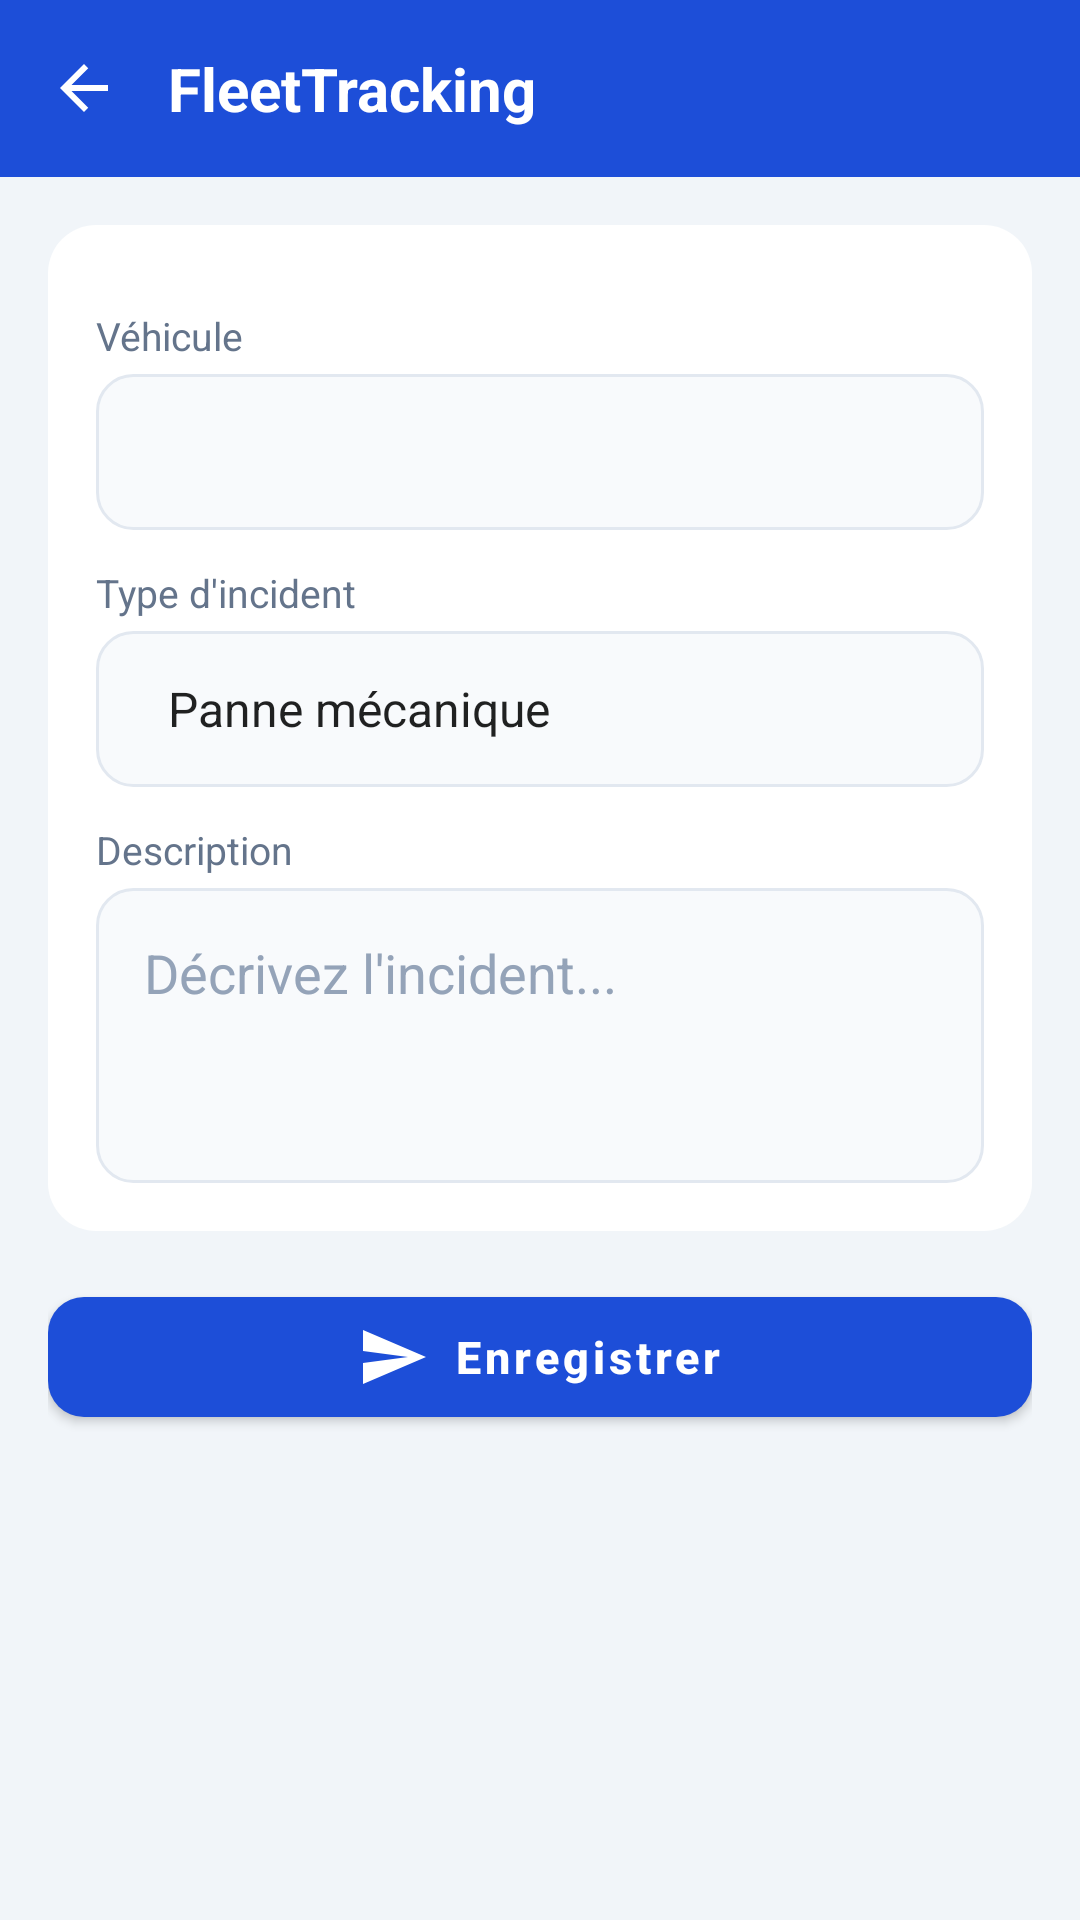

Android layout source for this screen:
<!-- AndroidManifest.xml: activity theme Theme.FleetTracking.NoActionBar -->
<!-- res/layout/activity_nouvel_incident.xml -->
<?xml version="1.0" encoding="utf-8"?>
<LinearLayout xmlns:android="http://schemas.android.com/apk/res/android"
    xmlns:app="http://schemas.android.com/apk/res-auto"
    android:layout_width="match_parent"
    android:layout_height="match_parent"
    android:orientation="vertical"
    android:background="@color/screen_bg">

    <include layout="@layout/toolbar_back" />

    <ScrollView
        android:layout_width="match_parent"
        android:layout_height="0dp"
        android:layout_weight="1"
        android:fillViewport="true">

        <LinearLayout
            android:layout_width="match_parent"
            android:layout_height="wrap_content"
            android:orientation="vertical"
            android:padding="@dimen/space_l">

            <LinearLayout
                android:layout_width="match_parent"
                android:layout_height="wrap_content"
                android:orientation="vertical"
                android:background="@drawable/bg_card"
                android:padding="@dimen/space_l">

                <TextView style="@style/FieldLabel"
                    android:layout_width="wrap_content" android:layout_height="wrap_content"
                    android:text="@string/field_vehicle" />
                <EditText android:id="@+id/input_vehicle" style="@style/Input"
                    android:inputType="text" android:autofillHints="" />

                <TextView style="@style/FieldLabel"
                    android:layout_width="wrap_content" android:layout_height="wrap_content"
                    android:text="@string/field_incident_type" />
                <Spinner
                    android:id="@+id/spinner_type"
                    android:layout_width="match_parent"
                    android:layout_height="@dimen/input_height"
                    android:background="@drawable/bg_input"
                    android:entries="@array/incident_types"
                    android:paddingStart="@dimen/space_l"
                    android:paddingEnd="@dimen/space_l" />

                <TextView style="@style/FieldLabel"
                    android:layout_width="wrap_content" android:layout_height="wrap_content"
                    android:text="@string/field_description" />
                <EditText
                    android:id="@+id/input_description"
                    android:layout_width="match_parent"
                    android:layout_height="wrap_content"
                    android:minLines="3"
                    android:gravity="top"
                    android:background="@drawable/bg_input"
                    android:padding="@dimen/space_l"
                    android:hint="@string/field_description_hint"
                    android:textColor="@color/text_primary"
                    android:textColorHint="@color/text_tertiary"
                    android:inputType="textMultiLine"
                    android:autofillHints="" />
            </LinearLayout>

            <com.google.android.material.button.MaterialButton
                android:id="@+id/btn_save"
                style="@style/PrimaryButton"
                android:layout_marginTop="@dimen/space_l"
                app:icon="@drawable/ic_send"
                app:iconGravity="textStart"
                app:iconTint="@color/white"
                android:text="@string/save" />
        </LinearLayout>
    </ScrollView>
</LinearLayout>
<!-- res/layout/toolbar_back.xml (included above) -->
<?xml version="1.0" encoding="utf-8"?>
<LinearLayout xmlns:android="http://schemas.android.com/apk/res/android"
    android:layout_width="match_parent"
    android:layout_height="wrap_content"
    android:background="@color/primary"
    android:orientation="horizontal"
    android:gravity="center_vertical"
    android:paddingTop="@dimen/space_l"
    android:paddingBottom="@dimen/space_l"
    android:paddingStart="@dimen/space_l"
    android:paddingEnd="@dimen/space_l">

    <ImageView
        android:id="@+id/btn_back"
        android:layout_width="@dimen/icon_m"
        android:layout_height="@dimen/icon_m"
        android:src="@drawable/ic_back"
        android:contentDescription="@string/cd_back"
        android:tint="@color/white" />

    <TextView
        android:id="@+id/toolbar_title"
        style="@style/ToolbarTitle"
        android:layout_width="0dp"
        android:layout_height="wrap_content"
        android:layout_weight="1"
        android:layout_marginStart="@dimen/space_l"
        android:text="@string/app_name" />

    <ImageView
        android:id="@+id/btn_delete"
        android:layout_width="@dimen/icon_m"
        android:layout_height="@dimen/icon_m"
        android:layout_marginEnd="@dimen/space_l"
        android:src="@drawable/ic_delete"
        android:visibility="gone"
        android:contentDescription="Supprimer"
        android:tint="@color/white" />

    <ImageView
        android:id="@+id/btn_action"
        android:layout_width="@dimen/icon_m"
        android:layout_height="@dimen/icon_m"
        android:src="@drawable/ic_more"
        android:visibility="gone"
        android:contentDescription="@string/cd_profile"
        android:tint="@color/white" />
</LinearLayout>
<!-- resources referenced by this layout -->
<resources>
  <string-array name="incident_types">
          <item>@string/incident_type_mechanical</item>
          <item>@string/incident_type_accident</item>
          <item>@string/incident_type_tire</item>
          <item>@string/incident_type_glass</item>
          <item>@string/incident_type_other</item>
      </string-array>
  <color name="primary">#1D4ED8</color>
  <color name="screen_bg">#F1F5F9</color>
  <color name="text_primary">#0F172A</color>
  <color name="text_tertiary">#94A3B8</color>
  <color name="white">#FFFFFF</color>
  <dimen name="icon_m">24dp</dimen>
  <dimen name="input_height">52dp</dimen>
  <dimen name="space_l">16dp</dimen>
  <!-- drawable bg_card (drawable) -->
  <?xml version="1.0" encoding="utf-8"?>
  <shape xmlns:android="http://schemas.android.com/apk/res/android" android:shape="rectangle">
      <solid android:color="@color/card_bg" />
      <corners android:radius="@dimen/radius_l" />
  </shape>
  <!-- drawable bg_input (drawable) -->
  <?xml version="1.0" encoding="utf-8"?>
  <shape xmlns:android="http://schemas.android.com/apk/res/android" android:shape="rectangle">
      <solid android:color="@color/input_bg" />
      <corners android:radius="@dimen/radius_m" />
      <stroke android:width="@dimen/stroke_width" android:color="@color/input_stroke" />
  </shape>
  <!-- drawable ic_send (drawable) -->
  <vector xmlns:android="http://schemas.android.com/apk/res/android"
      android:width="@dimen/icon_m" android:height="@dimen/icon_m"
      android:viewportWidth="24" android:viewportHeight="24"
      android:tint="@color/text_secondary">
      <path android:fillColor="@android:color/white" android:pathData="M2.01,21L23,12 2.01,3 2,10l15,2 -15,2z" />
  </vector>
  <string name="app_name">FleetTracking</string>
  <string name="cd_back">Retour</string>
  <string name="cd_profile">Profil</string>
  <string name="field_description">Description</string>
  <string name="field_description_hint">Décrivez l\'incident...</string>
  <string name="field_incident_type">Type d\'incident</string>
  <string name="field_vehicle">Véhicule</string>
  <string name="save">Enregistrer</string>
  <style name="FieldLabel">
          <item name="android:textColor">@color/text_secondary</item>
          <item name="android:textSize">@dimen/text_small</item>
          <item name="android:layout_marginBottom">@dimen/space_xs</item>
          <item name="android:layout_marginTop">@dimen/space_m</item>
      </style>
  <style name="ToolbarTitle">
          <item name="android:textColor">@color/text_on_primary</item>
          <item name="android:textSize">@dimen/text_title</item>
          <item name="android:textStyle">bold</item>
      </style>
  <style name="Theme.FleetTracking.NoActionBar">
          <item name="windowActionBar">false</item>
          <item name="windowNoTitle">true</item>
      </style>
  <string name="incident_type_mechanical">Panne mécanique</string>
  <string name="incident_type_accident">Accident / Collision</string>
  <string name="incident_type_tire">Pneu crevé</string>
  <string name="incident_type_glass">Bris de glace</string>
  <string name="incident_type_other">Autre</string>
  <color name="card_bg">#FFFFFF</color>
  <dimen name="radius_l">16dp</dimen>
  <color name="input_bg">#F8FAFC</color>
  <dimen name="radius_m">12dp</dimen>
  <dimen name="stroke_width">1dp</dimen>
  <color name="input_stroke">#E2E8F0</color>
  <color name="text_secondary">#64748B</color>
  <dimen name="text_small">13sp</dimen>
  <dimen name="space_xs">4dp</dimen>
  <dimen name="space_m">12dp</dimen>
  <dimen name="text_body">15sp</dimen>
  <dimen name="button_height">52dp</dimen>
  <color name="text_on_primary">#FFFFFF</color>
  <dimen name="text_title">20sp</dimen>
</resources>
